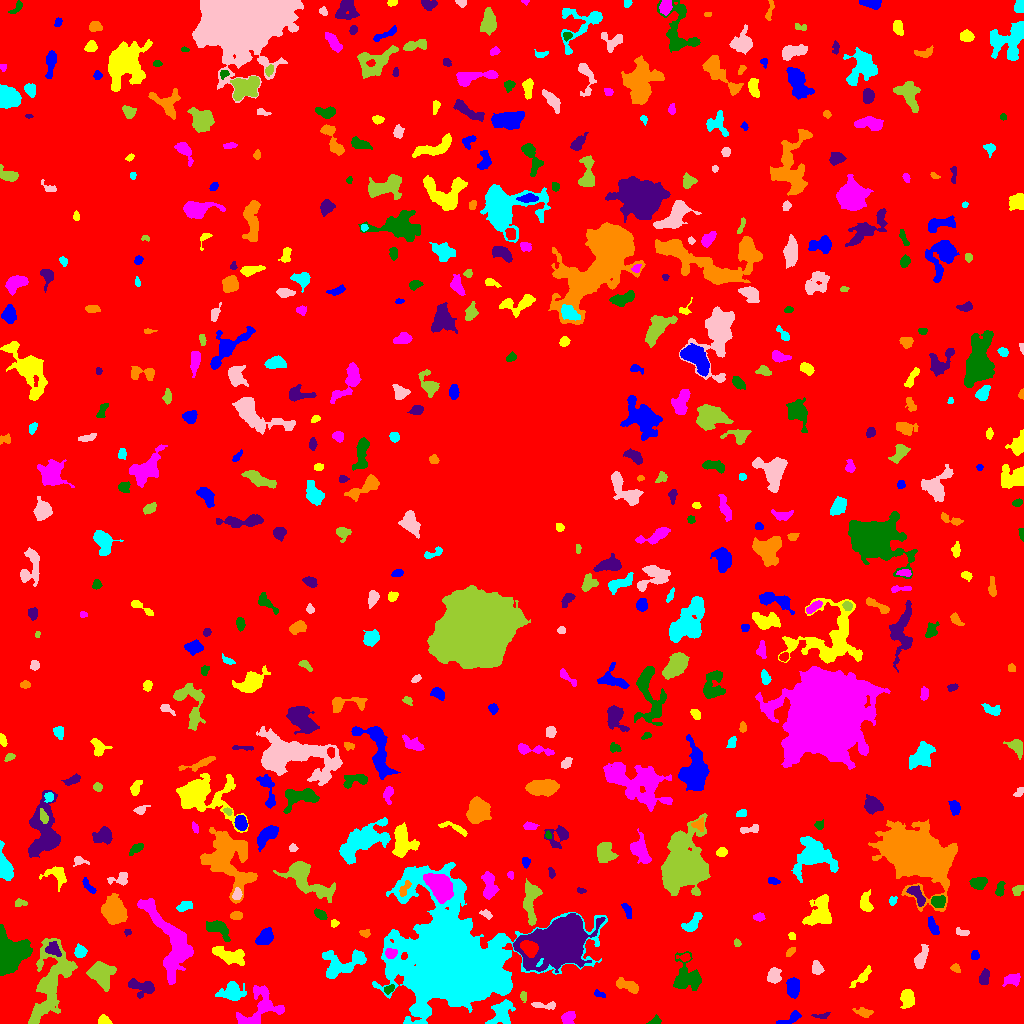

The table this chart was drawn from, first rows:
ID, X, Y, A, B, theta, total_flux, mu_max, mu_median, mu_mean, R_fwhm, R_e, R10, R90, x_start, x_end, y_start, y_end, area, greylevel
0, 524, 519.2, 301.3, 295.2, 0.9266, 2199728, 16.0, 2.0, 2.722, 90.49, 236.2, 89.76, 382.9, 0, 1023, 0, 1023, 807983, 2.722
1, 789.7, 4.727, 7.177, 1.982, 0.4466, 429.0, 7.0, 2.0, 2.681, 4.068, 3.478, 1.382, 5.614, 776, 801, 0, 13, 160, 9.681
2, 103.7, 2.692, 2.894, 2.073, -0.2222, 555.0, 11.0, 5.0, 5.337, 3.827, 2.985, 1.262, 4.687, 98, 112, 0, 9, 104, 13.34
3, 567.9, 5.443, 3.678, 2.727, 0.8255, 666.0, 8.0, 4.0, 4.269, 5.67, 3.989, 1.596, 6.05, 561, 575, 0, 12, 156, 10.27
4, 655.5, 2.37, 2.439, 1.656, 0.4233, 219.0, 7.0, 2.0, 2.704, 3.038, 2.394, 0.9772, 3.868, 646, 661, 0, 9, 81, 9.704
5, 822.9, 7.941, 4.149, 1.249, 0.0892, 135.0, 7.0, 1.0, 1.709, 1.693, 2.257, 0.5642, 3.989, 811, 830, 5, 11, 79, 9.709
6, 863.5, 11.3, 3.78, 1.869, -0.225, 169.0, 4.0, 1.0, 1.243, 3.989, 3.09, 1.128, 5.015, 852, 873, 6, 16, 136, 9.243
7, 501.6, 11.04, 6.897, 4.62, 1.043, 1673, 9.0, 4.0, 4.131, 7.464, 6.333, 2.585, 9.739, 485, 515, 0, 24, 405, 11.13
8, 543.7, 18.08, 6.956, 1.518, -0.07315, 365.0, 7.0, 2.0, 2.645, 3.785, 3.385, 1.262, 5.412, 531, 555, 14, 22, 138, 12.64
9, 523.3, 27.53, 2.5, 1.461, -1.506, 138.0, 5.0, 2.0, 2.123, 2.932, 2.326, 0.7979, 3.613, 520, 526, 21, 32, 65, 13.12
10, 974.2, 25.99, 2.772, 2.299, 0.955, 415.0, 7.0, 3.0, 3.217, 4.222, 3.241, 1.262, 5.109, 967, 980, 20, 32, 129, 10.22
11, 599.5, 29.24, 2.903, 1.415, -0.2564, 102.0, 3.0, 2.0, 1.478, 3.478, 2.646, 0.9772, 3.909, 594, 605, 26, 34, 69, 8.478
12, 907.3, 24.4, 4.504, 3.163, -1.564, 807.0, 7.0, 3.0, 3.464, 5.997, 4.787, 1.954, 7.506, 900, 914, 15, 34, 233, 9.464
13, 260.7, 16.07, 12.81, 8.611, 0.651, 2921, 12.0, 4.0, 4.27, 7.181, 8.195, 2.985, 13.11, 236, 284, 0, 38, 684, 9.27
14, 388.8, 34.27, 2.742, 1.698, 0.5286, 298.0, 8.0, 3.0, 3.679, 3.432, 2.646, 0.9772, 4.26, 384, 394, 29, 39, 81, 12.68
15, 141.6, 36.62, 7.454, 3.701, -0.2436, 1100, 9.0, 3.0, 3.667, 5.293, 5.171, 1.954, 8.406, 128, 154, 25, 45, 300, 9.667
16, 627.1, 37.91, 6.759, 2.593, -0.3844, 616.0, 5.0, 3.0, 2.726, 6.05, 4.787, 1.954, 7.442, 616, 638, 30, 46, 226, 8.726
17, 231.9, 31.4, 5.899, 4.258, 0.07071, 1841, 11.0, 4.0, 5.003, 6.507, 5.781, 2.326, 9.373, 215, 246, 23, 42, 368, 11
18, 774, 48.06, 3.936, 3.09, 1.289, 790.0, 8.0, 4.0, 4.18, 6.103, 4.37, 1.784, 6.604, 767, 781, 40, 56, 189, 11.18
19, 100.6, 49.91, 6.948, 6.072, -0.6467, 1822, 9.0, 3.0, 3.608, 6.723, 7.159, 2.646, 11.07, 86, 116, 32, 62, 505, 9.608
20, 298.5, 57.49, 14.37, 3.291, 1.542, 1747, 10.0, 4.0, 4.025, 7.421, 6.283, 2.394, 9.95, 290, 308, 35, 79, 434, 10.03
21, 793.2, 35.17, 4.621, 2.736, 1.553, 919.0, 10.0, 4.0, 3.861, 5.528, 4.514, 1.693, 7.024, 786, 799, 25, 46, 238, 10.86
22, 862.2, 46.41, 6.735, 1.992, 0.7735, 452.0, 6.0, 2.0, 2.583, 5.078, 4.146, 1.596, 6.457, 849, 871, 36, 58, 175, 8.583
23, 1013, 43.86, 4.345, 2.858, 0.2631, 463.0, 6.0, 2.0, 2.692, 5.171, 4.297, 1.596, 6.604, 1002, 1020, 37, 50, 172, 8.692
24, 7.584, 69.79, 10.08, 7.65, 1.553, 10378, 37.0, 8.0, 10.89, 7.878, 8.098, 3.141, 13.97, 0, 32, 48, 99, 953, 17.89
25, 984.1, 46.5, 3.862, 2.103, 1.325, 650.0, 10.0, 4.0, 4.545, 4.618, 3.613, 1.382, 5.67, 979, 989, 39, 55, 143, 10.55
26, 955.8, 55.09, 2.51, 1.867, -0.6469, 192.0, 5.0, 2.0, 2.56, 3.432, 2.764, 0.9772, 4.222, 950, 960, 51, 60, 75, 8.56
27, 343.3, 60.12, 12.65, 6.297, 0.2651, 2620, 13.0, 3.0, 4.087, 5.698, 7.421, 2.706, 12.21, 322, 366, 45, 74, 641, 10.09
28, 816.7, 54.77, 3.243, 2.228, -1.261, 244.0, 5.0, 2.0, 1.794, 3.742, 3.29, 1.262, 5.232, 812, 824, 49, 63, 136, 8.794
29, 49.6, 39.55, 21.26, 7.657, 1.287, 9022, 22.0, 5.0, 5.975, 6.956, 11.59, 4.029, 19.01, 28, 77, 0, 85, 1510, 10.97
30, 684.6, 66.0, 3.111, 1.716, -0.01474, 131.0, 5.0, 1.0, 1.541, 2.394, 2.326, 0.7979, 4.068, 676, 690, 62, 70, 85, 11.54
31, 974.8, 67.97, 2.058, 1.741, -1.443, 265.0, 9.0, 3.0, 3.487, 2.877, 2.394, 0.7979, 3.868, 971, 979, 64, 73, 76, 10.49
32, 227.9, 68.29, 9.215, 3.39, -0.2948, 1622, 11.0, 4.0, 4.117, 5.382, 6.383, 2.459, 9.674, 212, 244, 58, 77, 394, 10.12
33, 390.5, 70.35, 2.712, 2.148, -0.01743, 669.0, 13.0, 6.0, 5.868, 4.029, 3.141, 1.262, 4.787, 385, 397, 65, 75, 114, 25.87
34, 687.8, 46.24, 8.209, 6.66, -1.115, 2316, 13.0, 4.0, 4.188, 5.614, 6.864, 2.459, 11.27, 673, 701, 33, 72, 553, 10.19
35, 53.3, 73.85, 3.896, 3.013, -0.6666, 474.0, 6.0, 3.0, 2.756, 5.528, 4.184, 1.596, 6.408, 45, 61, 67, 82, 172, 13.76
36, 790.8, 71.72, 2.981, 1.406, 0.8023, 141.0, 4.0, 2.0, 1.932, 3.909, 2.646, 0.9772, 3.909, 786, 795, 67, 76, 73, 8.932
37, 80.15, 71.91, 2.584, 2.431, -1.314, 619.0, 12.0, 4.0, 4.518, 4.029, 3.192, 1.262, 5.109, 74, 87, 66, 80, 137, 12.52
38, 920.9, 64.47, 5.486, 2.403, 1.211, 1045, 14.0, 4.0, 4.644, 4.222, 4.222, 1.596, 7.024, 914, 928, 55, 79, 225, 10.64
39, 736.6, 80.36, 1.735, 1.466, -1.085, 108.0, 5.0, 2.0, 2.077, 2.585, 2.034, 0.7979, 3.192, 734, 741, 77, 85, 52, 9.077
40, 528.9, 74.48, 4.33, 3.077, -0.7378, 2004, 20.0, 7.5, 8.35, 5.499, 4.583, 1.784, 7.269, 520, 538, 66, 83, 240, 37.35
41, 265.2, 86.4, 4.379, 3.028, 0.8533, 1675, 16.0, 7.0, 7.038, 5.642, 4.618, 1.784, 7.203, 255, 273, 79, 96, 238, 13.04
42, 791.8, 87.23, 2.071, 1.541, -0.9527, 120.0, 5.0, 2.0, 2.264, 2.646, 2.326, 0.7979, 3.478, 788, 795, 84, 91, 53, 10.26
43, 169.7, 82.54, 22.9, 8.361, -1.164, 6735, 13.0, 5.0, 4.902, 10.66, 11.56, 4.406, 17.91, 137, 193, 39, 125, 1374, 10.9
44, 218.6, 94.82, 6.664, 3.438, -0.582, 754.0, 7.0, 3.0, 2.618, 4.951, 5.293, 2.034, 8.038, 206, 230, 82, 103, 288, 9.618
45, 127.7, 91.54, 1.723, 1.397, 0.1782, 106.0, 6.0, 2.0, 2.409, 2.585, 1.871, 0.5642, 2.985, 124, 131, 87, 94, 44, 10.41
46, 364.9, 90.15, 2.585, 1.863, -0.1087, 232.0, 6.0, 3.0, 3.053, 3.989, 2.821, 1.128, 4.222, 359, 370, 86, 94, 76, 9.053
47, 692.7, 100.4, 6.147, 2.689, 0.8695, 1193, 12.0, 5.0, 5.423, 5.67, 4.754, 1.784, 7.378, 681, 702, 92, 111, 220, 10.42
48, 961.0, 91.42, 3.691, 1.644, -0.2517, 118.0, 4.0, 1.0, 1.356, 3.29, 2.706, 0.9772, 4.37, 956, 969, 88, 96, 87, 8.356
49, 530.6, 122.6, 11.18, 3.663, 1.54, 1524, 8.0, 3.0, 3.372, 8.156, 6.747, 2.706, 10.36, 523, 542, 98, 145, 452, 11.37
50, 658.8, 106.5, 3.054, 1.68, 0.9913, 247.0, 6.0, 3.0, 2.94, 3.909, 2.877, 1.128, 4.442, 655, 664, 100, 112, 84, 8.94
51, 932.6, 97.32, 4.44, 1.881, -1.143, 369.0, 7.0, 2.0, 2.493, 3.432, 3.568, 1.262, 5.67, 928, 939, 89, 107, 148, 10.49
52, 334.1, 100.1, 2.04, 1.752, 0.3498, 248.0, 8.0, 4.0, 4.276, 3.478, 2.394, 0.9772, 3.7, 331, 339, 96, 104, 58, 12.28
53, 758.8, 106.3, 2.787, 1.947, 0.01208, 238.0, 6.0, 3.0, 2.736, 3.742, 2.932, 1.128, 4.618, 753, 765, 102, 111, 87, 8.736
54, 320.1, 109.1, 3.297, 1.936, -0.5671, 539.0, 11.0, 5.0, 4.856, 3.7, 3.241, 1.262, 5.078, 314, 327, 104, 115, 111, 10.86
55, 561.2, 81.72, 13.2, 9.172, 0.3392, 63003, 117.0, 13.0, 23.31, 10.34, 11.35, 4.297, 21.45, 513, 605, 51, 110, 2703, 32.31
56, 236.5, 107.5, 2.922, 1.916, 0.01301, 249.0, 5.0, 2.0, 2.515, 3.909, 3.09, 1.128, 4.754, 230, 242, 104, 112, 99, 9.515
57, 184.5, 117.7, 3.87, 1.932, 0.4397, 208.0, 4.0, 2.0, 1.541, 4.687, 3.432, 1.262, 5.352, 176, 192, 112, 122, 135, 8.541
58, 486.5, 109, 3.214, 1.625, -0.5047, 168.0, 5.0, 2.0, 2.024, 2.932, 2.646, 0.9772, 4.442, 479, 492, 104, 114, 83, 10.02
59, 20.45, 120.7, 3.191, 1.715, -0.02425, 199.0, 5.0, 2.0, 2.369, 3.192, 2.821, 0.9772, 4.478, 15, 27, 117, 125, 84, 8.369
... 499 more rows
